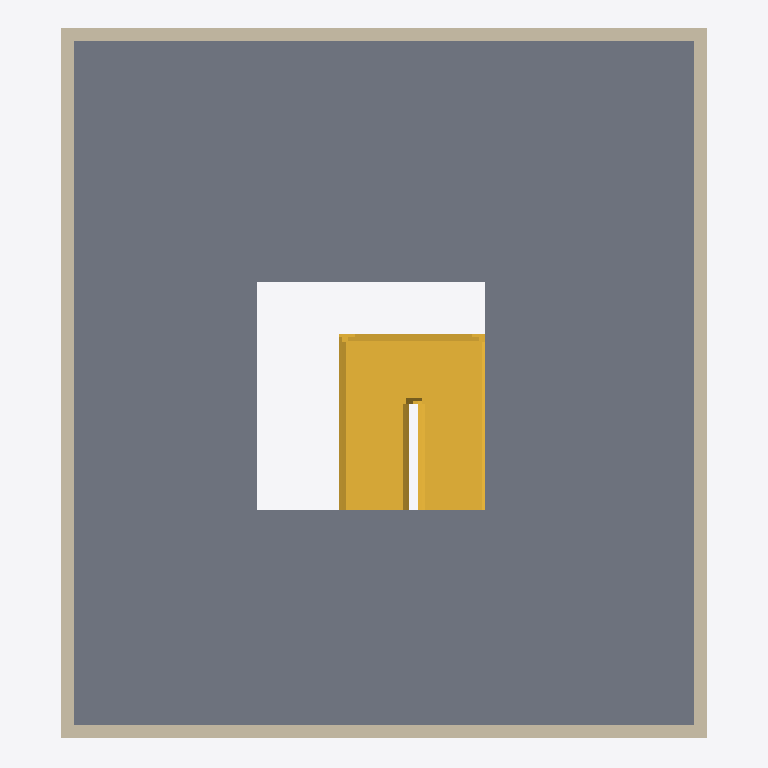
Plan cut of the same IFC building model at storey 'Level 2' (level 4.00 m, cut at 5.40 m), seen from above with north up, elements coloured by IFC class: 4 walls (beige), 1 slab (grey), 1 stair (yellow). Cut surfaces are drawn darker.
Extent 10.2 m × 11.2 m × 8.2 m (x, y, z). Storeys (3): Level 1 at 0.00 m; Level 2 at 4.00 m; Level 3 at 8.00 m. Elements (18): 7 IfcDoor, 6 IfcWall, 2 IfcCovering, 2 IfcSlab, 1 IfcStair.

HEADER;
FILE_DESCRIPTION(('ViewDefinition [ReferenceView_V1.2]','RevitIdentifiers [VersionGUID: 218bb4f4-51f9-4578-adda-93ce0f840666, NumberOfSaves: 12]','CoordinateReference [CoordinateBase: Shared Coordinates]','ExchangeRequirement [Architecture]'),'2;1');
FILE_NAME('0001','2023-09-04T12:48:58+10:00',(''),(''),'ODA SDAI 23.12','Autodesk Revit 24.0.5.432 (ENU) - IFC 24.0.5.432','');
FILE_SCHEMA(('IFC4'));
ENDSEC;
DATA;
#90=IFCPROJECT('1iJx$_XQH3KOzavASoWLK_',#18,'0001',$,$,'Project Name','Project Status',(#85),#82);
#109=IFCSITE('1iJx$_XQH3KOzavASoWLKy',#18,'Default',$,$,#108,$,$,.ELEMENT.,$,$,$,$,$);
#95=IFCBUILDING('1iJx$_XQH3KOzavASoWLK$',#18,'',$,$,#93,$,'',.ELEMENT.,$,$,$);
#98=IFCBUILDINGSTOREY('3Zu5Bv0LOHrPC10026FoQQ',#18,'Level 1',$,'Level:8mm Head',#97,$,'Level 1',.ELEMENT.,0.0);
#102=IFCBUILDINGSTOREY('15Z0v90RiHrPC20026FoKR',#18,'Level 2',$,'Level:8mm Head',#101,$,'Level 2',.ELEMENT.,4000.0000000000005);
#106=IFCBUILDINGSTOREY('3R28JoNbH29uuGcap0H2nC',#18,'Level 3',$,'Level:8mm Head',#105,$,'Level 3',.ELEMENT.,8000.000000000259);
#680=IFCSLAB('1Lab10Y3P9QvRBzATSODUg',#18,'Floor:Generic 150mm:355418',$,'Floor:Generic 150mm',#662,#679,'355418',.FLOOR.);
#796=IFCSTAIR('3Y5PI2aKvAsQRgKo3y5ILD',#18,'Assembled Stair:Stair:356212',$,'Assembled Stair:190mm max riser 250mm going',#795,$,'356212',.NOTDEFINED.);
#203=IFCWALL('3EqjjtHvvEdhS5w0TooQhS',#18,'Basic Wall:Generic - 200mm:352909',$,'Basic Wall:Generic - 200mm',#176,#202,'352909',.NOTDEFINED.);
#282=IFCWALL('3EqjjtHvvEdhS5w0TooQj7',#18,'Basic Wall:Generic - 200mm:353046',$,'Basic Wall:Generic - 200mm',#255,#281,'353046',.NOTDEFINED.);
#149=IFCWALL('3EqjjtHvvEdhS5w0TooQfF',#18,'Basic Wall:Generic - 200mm:352798',$,'Basic Wall:Generic - 200mm',#115,#148,'352798',.NOTDEFINED.);
#235=IFCWALL('3EqjjtHvvEdhS5w0TooQgn',#18,'Basic Wall:Generic - 200mm:352992',$,'Basic Wall:Generic - 200mm',#223,#234,'352992',.NOTDEFINED.);
ENDSEC;